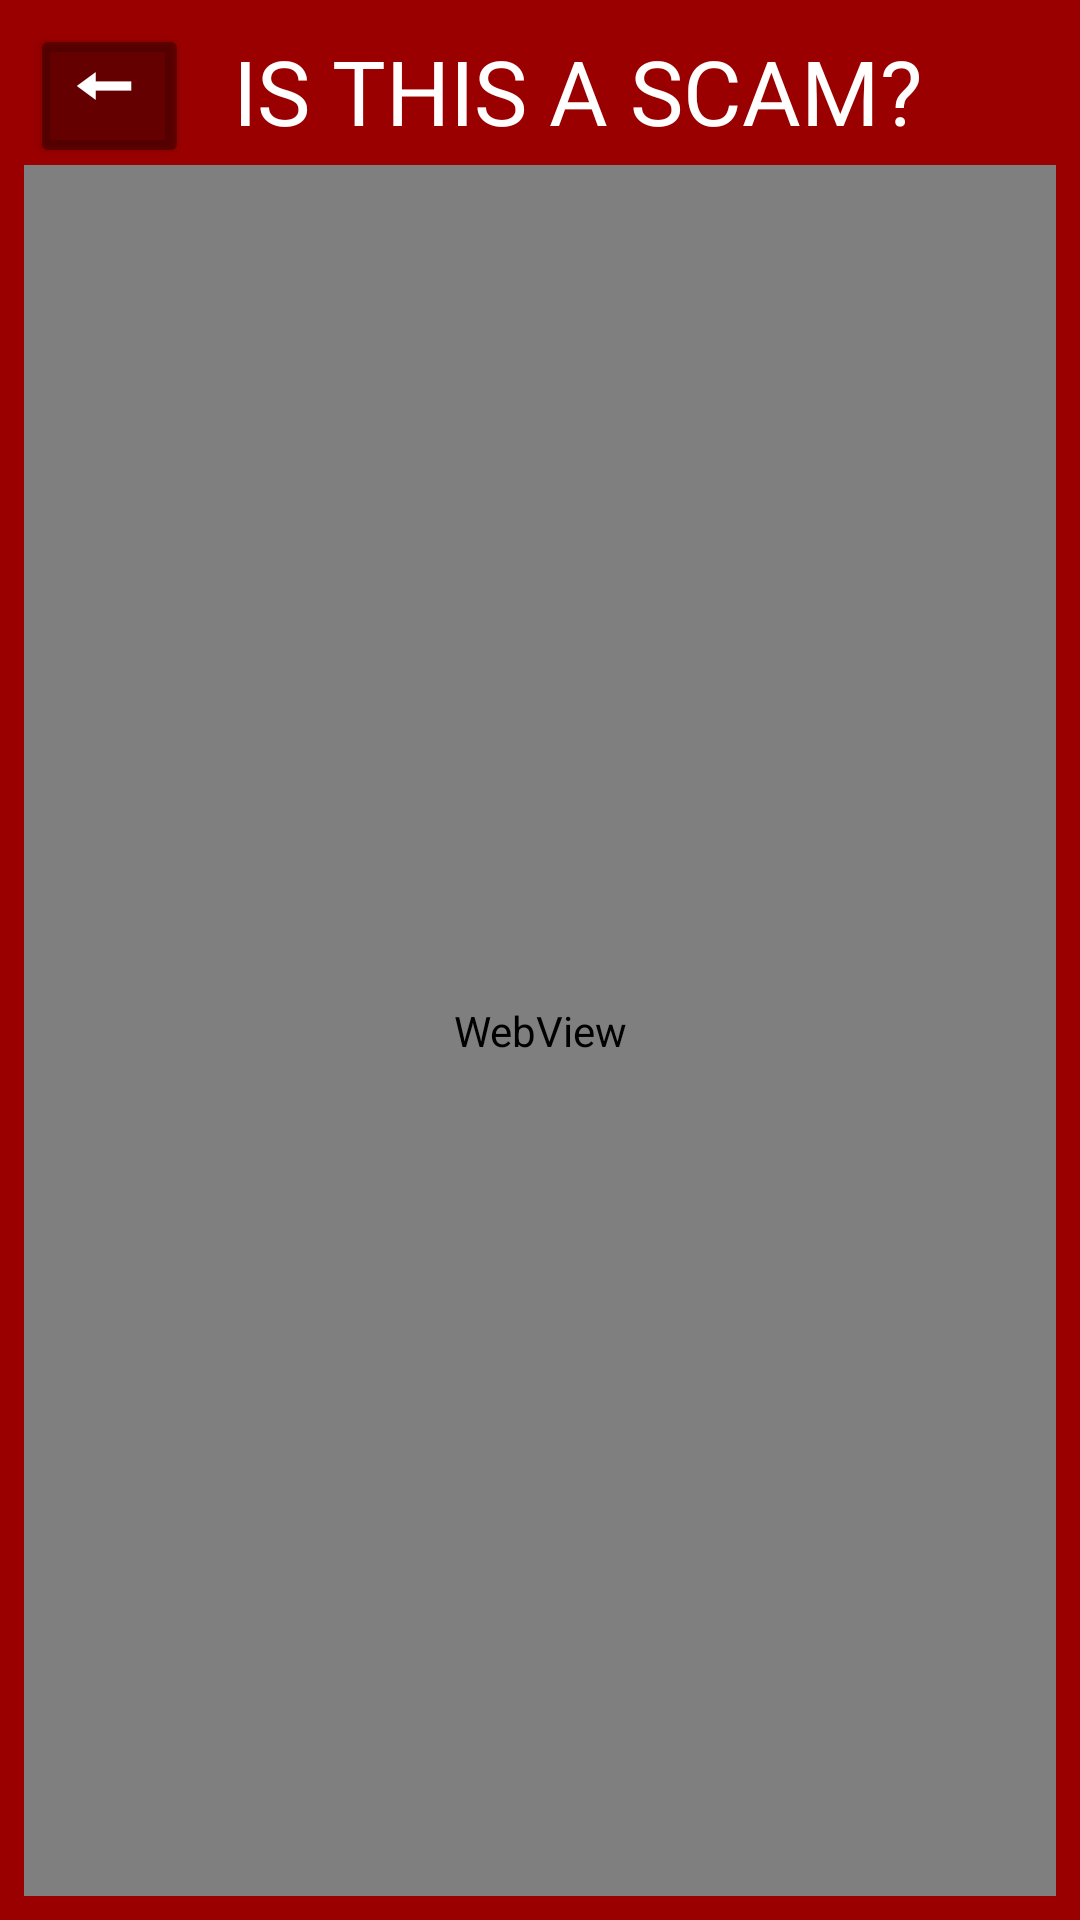

Write the Android layout XML for this screen, with the resource values it uses.
<!-- AndroidManifest.xml: application theme Theme.MyApplication -->
<!-- res/layout/activity_web1.xml -->
<?xml version="1.0" encoding="utf-8"?>
<androidx.constraintlayout.widget.ConstraintLayout xmlns:android="http://schemas.android.com/apk/res/android"
    xmlns:app="http://schemas.android.com/apk/res-auto"
    xmlns:tools="http://schemas.android.com/tools"
    android:layout_width="match_parent"
    android:layout_height="match_parent"
    android:background="@color/ic_launcher_background"
    tools:context=".isthisascam.Web1"
    android:keepScreenOn="true">

    <TextView
        android:id="@+id/textView"
        android:layout_width="wrap_content"
        android:layout_height="wrap_content"
        android:layout_gravity="center_horizontal"
        android:layout_marginStart="25dp"
        android:layout_marginLeft="25dp"
        android:layout_marginTop="10dp"
        android:text="@string/is_this_a_scam"
        android:textAppearance="@style/TextAppearance.AppCompat.Large"
        android:textColor="#FFFFFF"
        android:textSize="30dp"
        app:layout_constraintEnd_toEndOf="parent"
        app:layout_constraintHorizontal_bias="0.5"
        app:layout_constraintStart_toEndOf="@id/back_button"
        app:layout_constraintStart_toStartOf="parent"
        app:layout_constraintTop_toTopOf="parent"
        tools:ignore="SpUsage"
        tools:text="IS THIS A SCAM?" />

    <WebView
        android:id="@+id/webView"
        android:layout_width="match_parent"
        android:layout_height="match_parent"
        android:layout_marginStart="8dp"
        android:layout_marginLeft="8dp"
        android:layout_marginTop="55dp"
        android:layout_marginEnd="8dp"
        android:layout_marginRight="8dp"
        android:layout_marginBottom="8dp"
        app:layout_constraintEnd_toEndOf="parent"
        app:layout_constraintHorizontal_bias="0.5"
        app:layout_constraintStart_toStartOf="parent"
        app:layout_constraintTop_toBottomOf="@+id/textView"
        app:layout_constraintBottom_toBottomOf="parent" />

    <Button
        android:id="@+id/back_button"
        android:layout_width="53dp"
        android:layout_height="48dp"
        android:layout_marginStart="0dp"
        android:layout_marginLeft="0dp"
        android:layout_marginTop="8dp"
        android:layout_marginEnd="5dp"
        android:layout_marginRight="5dp"
        android:backgroundTint="#59000000"
        android:padding="@dimen/cardview_default_radius"
        android:shadowColor="#8D959595"
        android:text="@string/u20d6"
        android:textColor="#FFFFFF"
        android:textColorHint="#9E0000"
        android:textSize="50dp"
        app:layout_constraintEnd_toStartOf="@id/textView"
        app:layout_constraintHorizontal_bias="0.5"
        app:layout_constraintStart_toStartOf="parent"
        app:layout_constraintTop_toTopOf="parent"
        tools:ignore="SpUsage"
        tools:targetApi="lollipop" />

</androidx.constraintlayout.widget.ConstraintLayout>
<!-- resources referenced by this layout -->
<resources>
  <color name="ic_launcher_background">#9A0000</color>
  <string name="is_this_a_scam">IS THIS A SCAM?</string>
  <string name="u20d6">⃖</string>
  <style name="Theme.MyApplication" parent="Theme.MaterialComponents.DayNight.NoActionBar">
          
          <item name="colorPrimary">@color/ic_launcher_background</item>
          <item name="colorPrimaryVariant">@color/ic_launcher_background</item>
          <item name="colorOnPrimary">@color/ic_launcher_background</item>
          
          <item name="colorSecondary">@color/teal_200</item>
          <item name="colorSecondaryVariant">@color/teal_700</item>
          <item name="colorOnSecondary">#FFFFFF</item>
          
          <item name="android:statusBarColor" tools:targetApi="l">?attr/colorPrimaryVariant</item>
          
      </style>
  <color name="teal_200">#FF03DAC5</color>
  <color name="teal_700">#FF018786</color>
</resources>
